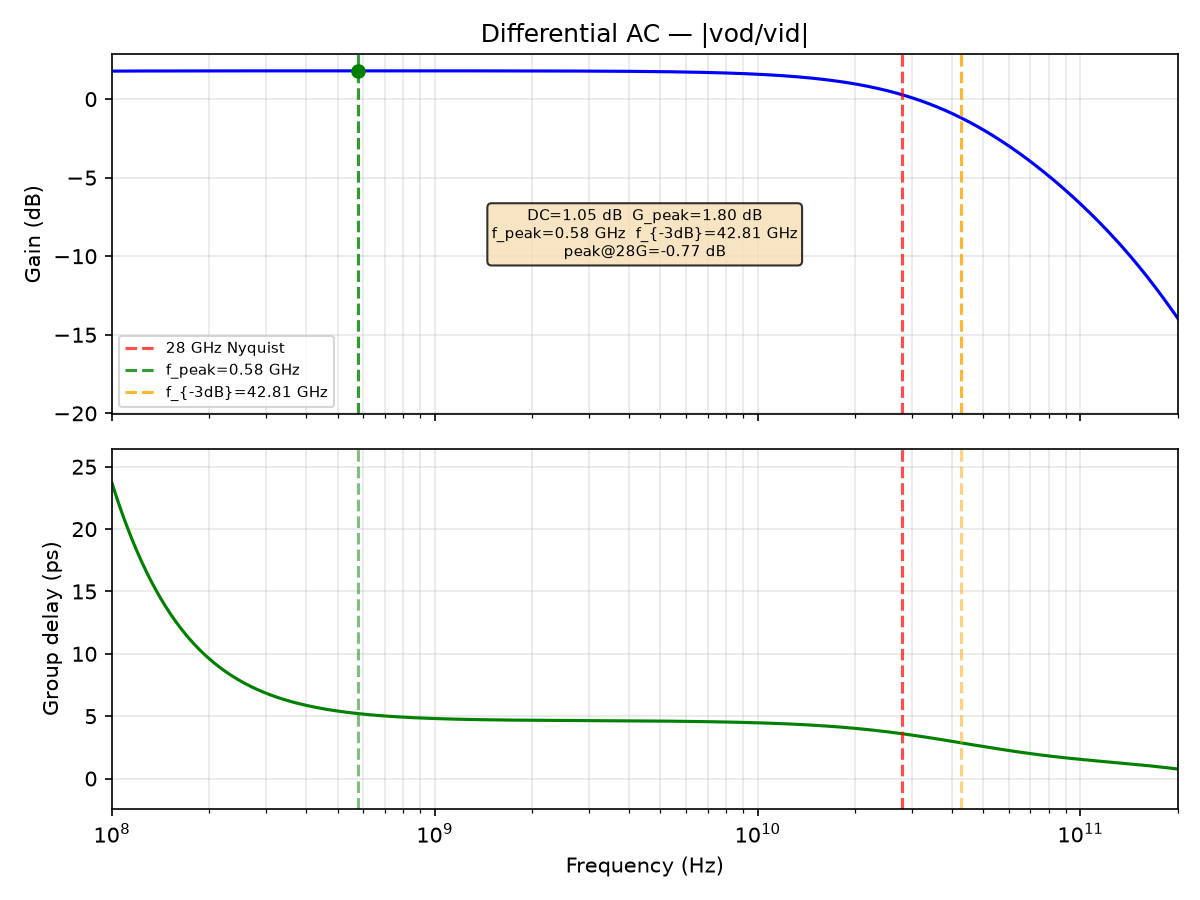

The table this chart was drawn from, first rows:
freq_Hz, gain_dB, gd_ps
1000000, 1.05, nan
1011584, 1.05, nan
1023302, 1.05, nan
1035156, 1.05, nan
1047147, 1.05, nan
1059277, 1.05, nan
1071548, 1.05, nan
1083961, 1.05, nan
1096517, 1.051, nan
1109219, 1.051, nan
1122068, 1.051, nan
1135067, 1.051, nan
1148215, 1.051, nan
1161516, 1.051, nan
1174971, 1.051, nan
1188582, 1.051, nan
1202350, 1.051, nan
1216278, 1.051, nan
1230368, 1.052, nan
1244620, 1.052, nan
1259038, 1.052, nan
1273622, 1.052, nan
1288376, 1.052, nan
1303300, 1.052, nan
1318398, 1.052, nan
1333670, 1.052, nan
1349119, 1.053, nan
1364747, 1.053, nan
1380557, 1.053, nan
1396549, 1.053, nan
1412727, 1.053, nan
1429092, 1.053, nan
1445646, 1.054, nan
1462392, 1.054, nan
1479333, 1.054, nan
1496469, 1.054, nan
1513804, 1.054, nan
1531340, 1.054, nan
1549079, 1.055, nan
1567024, 1.055, nan
1585176, 1.055, nan
1603539, 1.055, nan
1622114, 1.055, nan
1640904, 1.056, nan
1659913, 1.056, nan
1679141, 1.056, nan
1698592, 1.056, nan
1718269, 1.056, nan
1738173, 1.057, nan
1758308, 1.057, nan
1778676, 1.057, nan
1799280, 1.057, nan
1820123, 1.058, nan
1841207, 1.058, nan
1862536, 1.058, nan
1884111, 1.058, nan
1905937, 1.059, nan
1928015, 1.059, nan
1950349, 1.059, nan
1972942, 1.06, nan
... 1,036 more rows
